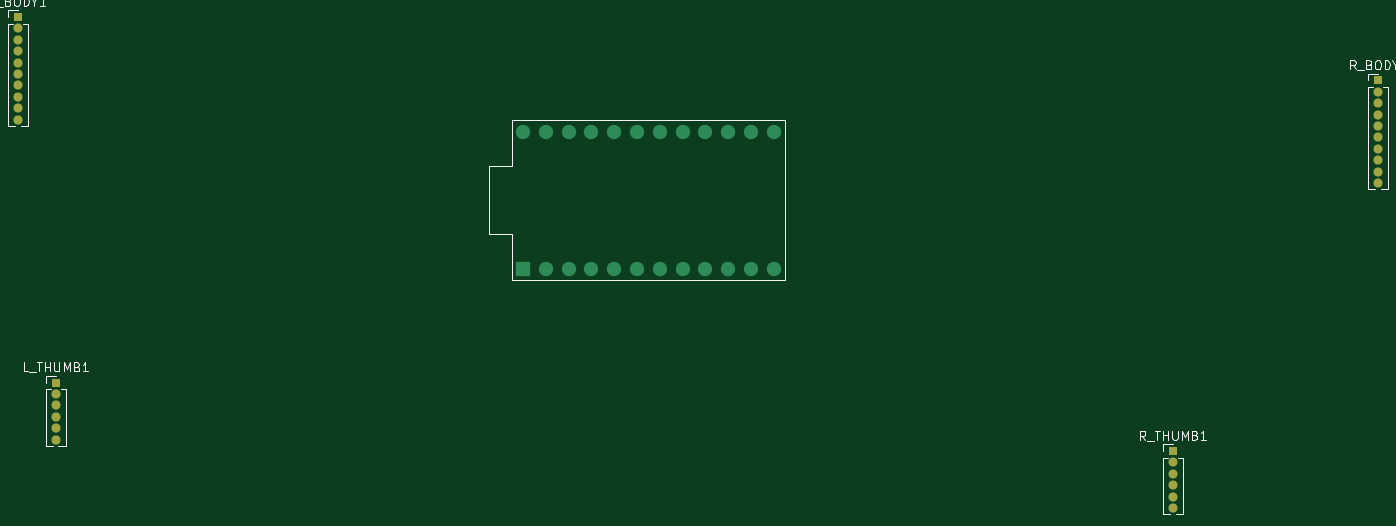
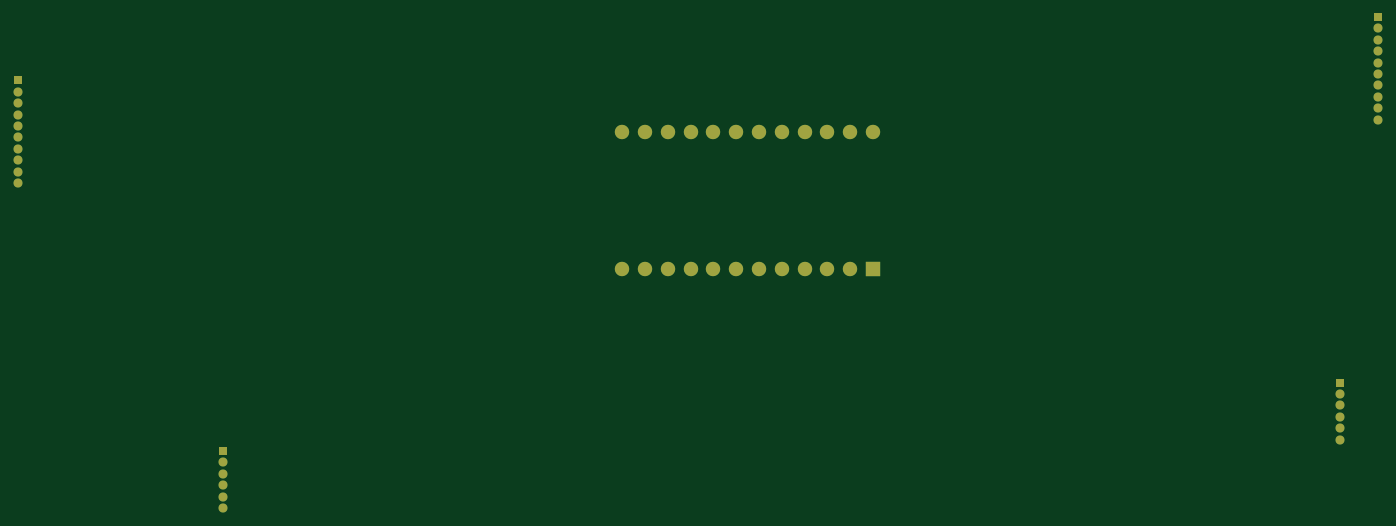
Circuit board: 9 layer files. Board 151.5 x 54.7 mm.
- bottom_copper: btrfld-B_Cu.gbr (4400 bytes)
- bottom_mask: btrfld-B_Mask.gbr (2142 bytes)
- paste: btrfld-B_Paste.gbr (457 bytes)
- bottom_silk: btrfld-B_Silkscreen.gbr (458 bytes)
- outline: btrfld-Edge_Cuts.gbr (430 bytes)
- top_copper: btrfld-F_Cu.gbr (4400 bytes)
- top_mask: btrfld-F_Mask.gbr (1448 bytes)
- paste: btrfld-F_Paste.gbr (457 bytes)
- top_silk: btrfld-F_Silkscreen.gbr (9281 bytes)

=== bottom_copper: btrfld-B_Cu.gbr ===
%TF.GenerationSoftware,KiCad,Pcbnew,(6.0.6-0)*%
%TF.CreationDate,2022-07-12T12:34:36+02:00*%
%TF.ProjectId,btrfld,62747266-6c64-42e6-9b69-6361645f7063,rev?*%
%TF.SameCoordinates,Original*%
%TF.FileFunction,Copper,L2,Bot*%
%TF.FilePolarity,Positive*%
%FSLAX46Y46*%
G04 Gerber Fmt 4.6, Leading zero omitted, Abs format (unit mm)*
G04 Created by KiCad (PCBNEW (6.0.6-0)) date 2022-07-12 12:34:36*
%MOMM*%
%LPD*%
G01*
G04 APERTURE LIST*
%TA.AperFunction,ComponentPad*%
%ADD10R,1.600000X1.600000*%
%TD*%
%TA.AperFunction,ComponentPad*%
%ADD11C,1.600000*%
%TD*%
%TA.AperFunction,ComponentPad*%
%ADD12R,1.000000X1.000000*%
%TD*%
%TA.AperFunction,ComponentPad*%
%ADD13O,1.000000X1.000000*%
%TD*%
G04 APERTURE END LIST*
D10*
%TO.P,PRO_MICRO1,1,Pin_1*%
%TO.N,/D3*%
X128270000Y-114300000D03*
D11*
%TO.P,PRO_MICRO1,2,Pin_2*%
%TO.N,/D2*%
X130810000Y-114300000D03*
%TO.P,PRO_MICRO1,3,Pin_3*%
%TO.N,unconnected-(PRO_MICRO1-Pad3)*%
X133350000Y-114300000D03*
%TO.P,PRO_MICRO1,4,Pin_4*%
%TO.N,unconnected-(PRO_MICRO1-Pad4)*%
X135890000Y-114300000D03*
%TO.P,PRO_MICRO1,5,Pin_5*%
%TO.N,/D1*%
X138430000Y-114300000D03*
%TO.P,PRO_MICRO1,6,Pin_6*%
%TO.N,/D0*%
X140970000Y-114300000D03*
%TO.P,PRO_MICRO1,7,Pin_7*%
%TO.N,/D4*%
X143510000Y-114300000D03*
%TO.P,PRO_MICRO1,8,Pin_8*%
%TO.N,/C6*%
X146050000Y-114300000D03*
%TO.P,PRO_MICRO1,9,Pin_9*%
%TO.N,/D7*%
X148590000Y-114300000D03*
%TO.P,PRO_MICRO1,10,Pin_10*%
%TO.N,/E6*%
X151130000Y-114300000D03*
%TO.P,PRO_MICRO1,11,Pin_11*%
%TO.N,/B4*%
X153670000Y-114300000D03*
%TO.P,PRO_MICRO1,12,Pin_12*%
%TO.N,/B5*%
X156210000Y-114300000D03*
%TO.P,PRO_MICRO1,13,Pin_13*%
%TO.N,/RAW*%
X156210000Y-99060000D03*
%TO.P,PRO_MICRO1,14,Pin_14*%
%TO.N,GNDREF*%
X153670000Y-99060000D03*
%TO.P,PRO_MICRO1,15,Pin_15*%
%TO.N,/RES*%
X151130000Y-99060000D03*
%TO.P,PRO_MICRO1,16,Pin_16*%
%TO.N,/VCC*%
X148590000Y-99060000D03*
%TO.P,PRO_MICRO1,17,Pin_17*%
%TO.N,/F4*%
X146050000Y-99060000D03*
%TO.P,PRO_MICRO1,18,Pin_18*%
%TO.N,/F5*%
X143510000Y-99060000D03*
%TO.P,PRO_MICRO1,19,Pin_19*%
%TO.N,/F6*%
X140970000Y-99060000D03*
%TO.P,PRO_MICRO1,20,Pin_20*%
%TO.N,/F7*%
X138430000Y-99060000D03*
%TO.P,PRO_MICRO1,21,Pin_21*%
%TO.N,/B1*%
X135890000Y-99060000D03*
%TO.P,PRO_MICRO1,22,Pin_22*%
%TO.N,/B3*%
X133350000Y-99060000D03*
%TO.P,PRO_MICRO1,23,Pin_23*%
%TO.N,/B2*%
X130810000Y-99060000D03*
%TO.P,PRO_MICRO1,24,Pin_24*%
%TO.N,/B6*%
X128270000Y-99060000D03*
%TD*%
D12*
%TO.P,R_THUMB1,1,Pin_1*%
%TO.N,/B6*%
X200660000Y-134620000D03*
D13*
%TO.P,R_THUMB1,2,Pin_2*%
%TO.N,/B2*%
X200660000Y-135890000D03*
%TO.P,R_THUMB1,3,Pin_3*%
%TO.N,/B3*%
X200660000Y-137160000D03*
%TO.P,R_THUMB1,4,Pin_4*%
%TO.N,/B1*%
X200660000Y-138430000D03*
%TO.P,R_THUMB1,5,Pin_5*%
%TO.N,/F7*%
X200660000Y-139700000D03*
%TO.P,R_THUMB1,6,Pin_6*%
%TO.N,/F5*%
X200660000Y-140970000D03*
%TD*%
D12*
%TO.P,R_BODY1,1,Pin_1*%
%TO.N,/D3*%
X223520000Y-93335000D03*
D13*
%TO.P,R_BODY1,2,Pin_2*%
%TO.N,/D2*%
X223520000Y-94605000D03*
%TO.P,R_BODY1,3,Pin_3*%
%TO.N,/D1*%
X223520000Y-95875000D03*
%TO.P,R_BODY1,4,Pin_4*%
%TO.N,/D0*%
X223520000Y-97145000D03*
%TO.P,R_BODY1,5,Pin_5*%
%TO.N,/B6*%
X223520000Y-98415000D03*
%TO.P,R_BODY1,6,Pin_6*%
%TO.N,/B2*%
X223520000Y-99685000D03*
%TO.P,R_BODY1,7,Pin_7*%
%TO.N,/B3*%
X223520000Y-100955000D03*
%TO.P,R_BODY1,8,Pin_8*%
%TO.N,/B1*%
X223520000Y-102225000D03*
%TO.P,R_BODY1,9,Pin_9*%
%TO.N,/F7*%
X223520000Y-103495000D03*
%TO.P,R_BODY1,10,Pin_10*%
%TO.N,/F6*%
X223520000Y-104765000D03*
%TD*%
D12*
%TO.P,L_THUMB1,1,Pin_1*%
%TO.N,/D4*%
X76200000Y-127000000D03*
D13*
%TO.P,L_THUMB1,2,Pin_2*%
%TO.N,/C6*%
X76200000Y-128270000D03*
%TO.P,L_THUMB1,3,Pin_3*%
%TO.N,/D7*%
X76200000Y-129540000D03*
%TO.P,L_THUMB1,4,Pin_4*%
%TO.N,/E6*%
X76200000Y-130810000D03*
%TO.P,L_THUMB1,5,Pin_5*%
%TO.N,/B4*%
X76200000Y-132080000D03*
%TO.P,L_THUMB1,6,Pin_6*%
%TO.N,/F5*%
X76200000Y-133350000D03*
%TD*%
D12*
%TO.P,L_BODY1,1,Pin_1*%
%TO.N,/D3*%
X72000000Y-86275000D03*
D13*
%TO.P,L_BODY1,2,Pin_2*%
%TO.N,/D2*%
X72000000Y-87545000D03*
%TO.P,L_BODY1,3,Pin_3*%
%TO.N,/D1*%
X72000000Y-88815000D03*
%TO.P,L_BODY1,4,Pin_4*%
%TO.N,/D0*%
X72000000Y-90085000D03*
%TO.P,L_BODY1,5,Pin_5*%
%TO.N,/D4*%
X72000000Y-91355000D03*
%TO.P,L_BODY1,6,Pin_6*%
%TO.N,/C6*%
X72000000Y-92625000D03*
%TO.P,L_BODY1,7,Pin_7*%
%TO.N,/D7*%
X72000000Y-93895000D03*
%TO.P,L_BODY1,8,Pin_8*%
%TO.N,/E6*%
X72000000Y-95165000D03*
%TO.P,L_BODY1,9,Pin_9*%
%TO.N,/B4*%
X72000000Y-96435000D03*
%TO.P,L_BODY1,10,Pin_10*%
%TO.N,/B5*%
X72000000Y-97705000D03*
%TD*%
M02*

=== bottom_mask: btrfld-B_Mask.gbr ===
%TF.GenerationSoftware,KiCad,Pcbnew,(6.0.6-0)*%
%TF.CreationDate,2022-07-12T12:34:36+02:00*%
%TF.ProjectId,btrfld,62747266-6c64-42e6-9b69-6361645f7063,rev?*%
%TF.SameCoordinates,Original*%
%TF.FileFunction,Soldermask,Bot*%
%TF.FilePolarity,Negative*%
%FSLAX46Y46*%
G04 Gerber Fmt 4.6, Leading zero omitted, Abs format (unit mm)*
G04 Created by KiCad (PCBNEW (6.0.6-0)) date 2022-07-12 12:34:36*
%MOMM*%
%LPD*%
G01*
G04 APERTURE LIST*
%ADD10R,1.600000X1.600000*%
%ADD11C,1.600000*%
%ADD12R,1.000000X1.000000*%
%ADD13O,1.000000X1.000000*%
G04 APERTURE END LIST*
D10*
%TO.C,PRO_MICRO1*%
X128270000Y-114300000D03*
D11*
X130810000Y-114300000D03*
X133350000Y-114300000D03*
X135890000Y-114300000D03*
X138430000Y-114300000D03*
X140970000Y-114300000D03*
X143510000Y-114300000D03*
X146050000Y-114300000D03*
X148590000Y-114300000D03*
X151130000Y-114300000D03*
X153670000Y-114300000D03*
X156210000Y-114300000D03*
X156210000Y-99060000D03*
X153670000Y-99060000D03*
X151130000Y-99060000D03*
X148590000Y-99060000D03*
X146050000Y-99060000D03*
X143510000Y-99060000D03*
X140970000Y-99060000D03*
X138430000Y-99060000D03*
X135890000Y-99060000D03*
X133350000Y-99060000D03*
X130810000Y-99060000D03*
X128270000Y-99060000D03*
%TD*%
D12*
%TO.C,R_THUMB1*%
X200660000Y-134620000D03*
D13*
X200660000Y-135890000D03*
X200660000Y-137160000D03*
X200660000Y-138430000D03*
X200660000Y-139700000D03*
X200660000Y-140970000D03*
%TD*%
D12*
%TO.C,R_BODY1*%
X223520000Y-93335000D03*
D13*
X223520000Y-94605000D03*
X223520000Y-95875000D03*
X223520000Y-97145000D03*
X223520000Y-98415000D03*
X223520000Y-99685000D03*
X223520000Y-100955000D03*
X223520000Y-102225000D03*
X223520000Y-103495000D03*
X223520000Y-104765000D03*
%TD*%
D12*
%TO.C,L_THUMB1*%
X76200000Y-127000000D03*
D13*
X76200000Y-128270000D03*
X76200000Y-129540000D03*
X76200000Y-130810000D03*
X76200000Y-132080000D03*
X76200000Y-133350000D03*
%TD*%
D12*
%TO.C,L_BODY1*%
X72000000Y-86275000D03*
D13*
X72000000Y-87545000D03*
X72000000Y-88815000D03*
X72000000Y-90085000D03*
X72000000Y-91355000D03*
X72000000Y-92625000D03*
X72000000Y-93895000D03*
X72000000Y-95165000D03*
X72000000Y-96435000D03*
X72000000Y-97705000D03*
%TD*%
M02*

=== paste: btrfld-B_Paste.gbr ===
%TF.GenerationSoftware,KiCad,Pcbnew,(6.0.6-0)*%
%TF.CreationDate,2022-07-12T12:34:36+02:00*%
%TF.ProjectId,btrfld,62747266-6c64-42e6-9b69-6361645f7063,rev?*%
%TF.SameCoordinates,Original*%
%TF.FileFunction,Paste,Bot*%
%TF.FilePolarity,Positive*%
%FSLAX46Y46*%
G04 Gerber Fmt 4.6, Leading zero omitted, Abs format (unit mm)*
G04 Created by KiCad (PCBNEW (6.0.6-0)) date 2022-07-12 12:34:36*
%MOMM*%
%LPD*%
G01*
G04 APERTURE LIST*
G04 APERTURE END LIST*
M02*

=== bottom_silk: btrfld-B_Silkscreen.gbr ===
%TF.GenerationSoftware,KiCad,Pcbnew,(6.0.6-0)*%
%TF.CreationDate,2022-07-12T12:34:36+02:00*%
%TF.ProjectId,btrfld,62747266-6c64-42e6-9b69-6361645f7063,rev?*%
%TF.SameCoordinates,Original*%
%TF.FileFunction,Legend,Bot*%
%TF.FilePolarity,Positive*%
%FSLAX46Y46*%
G04 Gerber Fmt 4.6, Leading zero omitted, Abs format (unit mm)*
G04 Created by KiCad (PCBNEW (6.0.6-0)) date 2022-07-12 12:34:36*
%MOMM*%
%LPD*%
G01*
G04 APERTURE LIST*
G04 APERTURE END LIST*
M02*

=== outline: btrfld-Edge_Cuts.gbr ===
%TF.GenerationSoftware,KiCad,Pcbnew,(6.0.6-0)*%
%TF.CreationDate,2022-07-12T12:34:36+02:00*%
%TF.ProjectId,btrfld,62747266-6c64-42e6-9b69-6361645f7063,rev?*%
%TF.SameCoordinates,Original*%
%TF.FileFunction,Profile,NP*%
%FSLAX46Y46*%
G04 Gerber Fmt 4.6, Leading zero omitted, Abs format (unit mm)*
G04 Created by KiCad (PCBNEW (6.0.6-0)) date 2022-07-12 12:34:36*
%MOMM*%
%LPD*%
G01*
G04 APERTURE LIST*
G04 APERTURE END LIST*
M02*

=== top_copper: btrfld-F_Cu.gbr ===
%TF.GenerationSoftware,KiCad,Pcbnew,(6.0.6-0)*%
%TF.CreationDate,2022-07-12T12:34:36+02:00*%
%TF.ProjectId,btrfld,62747266-6c64-42e6-9b69-6361645f7063,rev?*%
%TF.SameCoordinates,Original*%
%TF.FileFunction,Copper,L1,Top*%
%TF.FilePolarity,Positive*%
%FSLAX46Y46*%
G04 Gerber Fmt 4.6, Leading zero omitted, Abs format (unit mm)*
G04 Created by KiCad (PCBNEW (6.0.6-0)) date 2022-07-12 12:34:36*
%MOMM*%
%LPD*%
G01*
G04 APERTURE LIST*
%TA.AperFunction,ComponentPad*%
%ADD10R,1.600000X1.600000*%
%TD*%
%TA.AperFunction,ComponentPad*%
%ADD11C,1.600000*%
%TD*%
%TA.AperFunction,ComponentPad*%
%ADD12R,1.000000X1.000000*%
%TD*%
%TA.AperFunction,ComponentPad*%
%ADD13O,1.000000X1.000000*%
%TD*%
G04 APERTURE END LIST*
D10*
%TO.P,PRO_MICRO1,1,Pin_1*%
%TO.N,/D3*%
X128270000Y-114300000D03*
D11*
%TO.P,PRO_MICRO1,2,Pin_2*%
%TO.N,/D2*%
X130810000Y-114300000D03*
%TO.P,PRO_MICRO1,3,Pin_3*%
%TO.N,unconnected-(PRO_MICRO1-Pad3)*%
X133350000Y-114300000D03*
%TO.P,PRO_MICRO1,4,Pin_4*%
%TO.N,unconnected-(PRO_MICRO1-Pad4)*%
X135890000Y-114300000D03*
%TO.P,PRO_MICRO1,5,Pin_5*%
%TO.N,/D1*%
X138430000Y-114300000D03*
%TO.P,PRO_MICRO1,6,Pin_6*%
%TO.N,/D0*%
X140970000Y-114300000D03*
%TO.P,PRO_MICRO1,7,Pin_7*%
%TO.N,/D4*%
X143510000Y-114300000D03*
%TO.P,PRO_MICRO1,8,Pin_8*%
%TO.N,/C6*%
X146050000Y-114300000D03*
%TO.P,PRO_MICRO1,9,Pin_9*%
%TO.N,/D7*%
X148590000Y-114300000D03*
%TO.P,PRO_MICRO1,10,Pin_10*%
%TO.N,/E6*%
X151130000Y-114300000D03*
%TO.P,PRO_MICRO1,11,Pin_11*%
%TO.N,/B4*%
X153670000Y-114300000D03*
%TO.P,PRO_MICRO1,12,Pin_12*%
%TO.N,/B5*%
X156210000Y-114300000D03*
%TO.P,PRO_MICRO1,13,Pin_13*%
%TO.N,/RAW*%
X156210000Y-99060000D03*
%TO.P,PRO_MICRO1,14,Pin_14*%
%TO.N,GNDREF*%
X153670000Y-99060000D03*
%TO.P,PRO_MICRO1,15,Pin_15*%
%TO.N,/RES*%
X151130000Y-99060000D03*
%TO.P,PRO_MICRO1,16,Pin_16*%
%TO.N,/VCC*%
X148590000Y-99060000D03*
%TO.P,PRO_MICRO1,17,Pin_17*%
%TO.N,/F4*%
X146050000Y-99060000D03*
%TO.P,PRO_MICRO1,18,Pin_18*%
%TO.N,/F5*%
X143510000Y-99060000D03*
%TO.P,PRO_MICRO1,19,Pin_19*%
%TO.N,/F6*%
X140970000Y-99060000D03*
%TO.P,PRO_MICRO1,20,Pin_20*%
%TO.N,/F7*%
X138430000Y-99060000D03*
%TO.P,PRO_MICRO1,21,Pin_21*%
%TO.N,/B1*%
X135890000Y-99060000D03*
%TO.P,PRO_MICRO1,22,Pin_22*%
%TO.N,/B3*%
X133350000Y-99060000D03*
%TO.P,PRO_MICRO1,23,Pin_23*%
%TO.N,/B2*%
X130810000Y-99060000D03*
%TO.P,PRO_MICRO1,24,Pin_24*%
%TO.N,/B6*%
X128270000Y-99060000D03*
%TD*%
D12*
%TO.P,R_THUMB1,1,Pin_1*%
%TO.N,/B6*%
X200660000Y-134620000D03*
D13*
%TO.P,R_THUMB1,2,Pin_2*%
%TO.N,/B2*%
X200660000Y-135890000D03*
%TO.P,R_THUMB1,3,Pin_3*%
%TO.N,/B3*%
X200660000Y-137160000D03*
%TO.P,R_THUMB1,4,Pin_4*%
%TO.N,/B1*%
X200660000Y-138430000D03*
%TO.P,R_THUMB1,5,Pin_5*%
%TO.N,/F7*%
X200660000Y-139700000D03*
%TO.P,R_THUMB1,6,Pin_6*%
%TO.N,/F5*%
X200660000Y-140970000D03*
%TD*%
D12*
%TO.P,R_BODY1,1,Pin_1*%
%TO.N,/D3*%
X223520000Y-93335000D03*
D13*
%TO.P,R_BODY1,2,Pin_2*%
%TO.N,/D2*%
X223520000Y-94605000D03*
%TO.P,R_BODY1,3,Pin_3*%
%TO.N,/D1*%
X223520000Y-95875000D03*
%TO.P,R_BODY1,4,Pin_4*%
%TO.N,/D0*%
X223520000Y-97145000D03*
%TO.P,R_BODY1,5,Pin_5*%
%TO.N,/B6*%
X223520000Y-98415000D03*
%TO.P,R_BODY1,6,Pin_6*%
%TO.N,/B2*%
X223520000Y-99685000D03*
%TO.P,R_BODY1,7,Pin_7*%
%TO.N,/B3*%
X223520000Y-100955000D03*
%TO.P,R_BODY1,8,Pin_8*%
%TO.N,/B1*%
X223520000Y-102225000D03*
%TO.P,R_BODY1,9,Pin_9*%
%TO.N,/F7*%
X223520000Y-103495000D03*
%TO.P,R_BODY1,10,Pin_10*%
%TO.N,/F6*%
X223520000Y-104765000D03*
%TD*%
D12*
%TO.P,L_THUMB1,1,Pin_1*%
%TO.N,/D4*%
X76200000Y-127000000D03*
D13*
%TO.P,L_THUMB1,2,Pin_2*%
%TO.N,/C6*%
X76200000Y-128270000D03*
%TO.P,L_THUMB1,3,Pin_3*%
%TO.N,/D7*%
X76200000Y-129540000D03*
%TO.P,L_THUMB1,4,Pin_4*%
%TO.N,/E6*%
X76200000Y-130810000D03*
%TO.P,L_THUMB1,5,Pin_5*%
%TO.N,/B4*%
X76200000Y-132080000D03*
%TO.P,L_THUMB1,6,Pin_6*%
%TO.N,/F5*%
X76200000Y-133350000D03*
%TD*%
D12*
%TO.P,L_BODY1,1,Pin_1*%
%TO.N,/D3*%
X72000000Y-86275000D03*
D13*
%TO.P,L_BODY1,2,Pin_2*%
%TO.N,/D2*%
X72000000Y-87545000D03*
%TO.P,L_BODY1,3,Pin_3*%
%TO.N,/D1*%
X72000000Y-88815000D03*
%TO.P,L_BODY1,4,Pin_4*%
%TO.N,/D0*%
X72000000Y-90085000D03*
%TO.P,L_BODY1,5,Pin_5*%
%TO.N,/D4*%
X72000000Y-91355000D03*
%TO.P,L_BODY1,6,Pin_6*%
%TO.N,/C6*%
X72000000Y-92625000D03*
%TO.P,L_BODY1,7,Pin_7*%
%TO.N,/D7*%
X72000000Y-93895000D03*
%TO.P,L_BODY1,8,Pin_8*%
%TO.N,/E6*%
X72000000Y-95165000D03*
%TO.P,L_BODY1,9,Pin_9*%
%TO.N,/B4*%
X72000000Y-96435000D03*
%TO.P,L_BODY1,10,Pin_10*%
%TO.N,/B5*%
X72000000Y-97705000D03*
%TD*%
M02*

=== top_mask: btrfld-F_Mask.gbr ===
%TF.GenerationSoftware,KiCad,Pcbnew,(6.0.6-0)*%
%TF.CreationDate,2022-07-12T12:34:36+02:00*%
%TF.ProjectId,btrfld,62747266-6c64-42e6-9b69-6361645f7063,rev?*%
%TF.SameCoordinates,Original*%
%TF.FileFunction,Soldermask,Top*%
%TF.FilePolarity,Negative*%
%FSLAX46Y46*%
G04 Gerber Fmt 4.6, Leading zero omitted, Abs format (unit mm)*
G04 Created by KiCad (PCBNEW (6.0.6-0)) date 2022-07-12 12:34:36*
%MOMM*%
%LPD*%
G01*
G04 APERTURE LIST*
%ADD10R,1.000000X1.000000*%
%ADD11O,1.000000X1.000000*%
G04 APERTURE END LIST*
D10*
%TO.C,R_THUMB1*%
X200660000Y-134620000D03*
D11*
X200660000Y-135890000D03*
X200660000Y-137160000D03*
X200660000Y-138430000D03*
X200660000Y-139700000D03*
X200660000Y-140970000D03*
%TD*%
D10*
%TO.C,R_BODY1*%
X223520000Y-93335000D03*
D11*
X223520000Y-94605000D03*
X223520000Y-95875000D03*
X223520000Y-97145000D03*
X223520000Y-98415000D03*
X223520000Y-99685000D03*
X223520000Y-100955000D03*
X223520000Y-102225000D03*
X223520000Y-103495000D03*
X223520000Y-104765000D03*
%TD*%
D10*
%TO.C,L_THUMB1*%
X76200000Y-127000000D03*
D11*
X76200000Y-128270000D03*
X76200000Y-129540000D03*
X76200000Y-130810000D03*
X76200000Y-132080000D03*
X76200000Y-133350000D03*
%TD*%
D10*
%TO.C,L_BODY1*%
X72000000Y-86275000D03*
D11*
X72000000Y-87545000D03*
X72000000Y-88815000D03*
X72000000Y-90085000D03*
X72000000Y-91355000D03*
X72000000Y-92625000D03*
X72000000Y-93895000D03*
X72000000Y-95165000D03*
X72000000Y-96435000D03*
X72000000Y-97705000D03*
%TD*%
M02*

=== paste: btrfld-F_Paste.gbr ===
%TF.GenerationSoftware,KiCad,Pcbnew,(6.0.6-0)*%
%TF.CreationDate,2022-07-12T12:34:36+02:00*%
%TF.ProjectId,btrfld,62747266-6c64-42e6-9b69-6361645f7063,rev?*%
%TF.SameCoordinates,Original*%
%TF.FileFunction,Paste,Top*%
%TF.FilePolarity,Positive*%
%FSLAX46Y46*%
G04 Gerber Fmt 4.6, Leading zero omitted, Abs format (unit mm)*
G04 Created by KiCad (PCBNEW (6.0.6-0)) date 2022-07-12 12:34:36*
%MOMM*%
%LPD*%
G01*
G04 APERTURE LIST*
G04 APERTURE END LIST*
M02*

=== top_silk: btrfld-F_Silkscreen.gbr (9281 bytes, source omitted) ===
